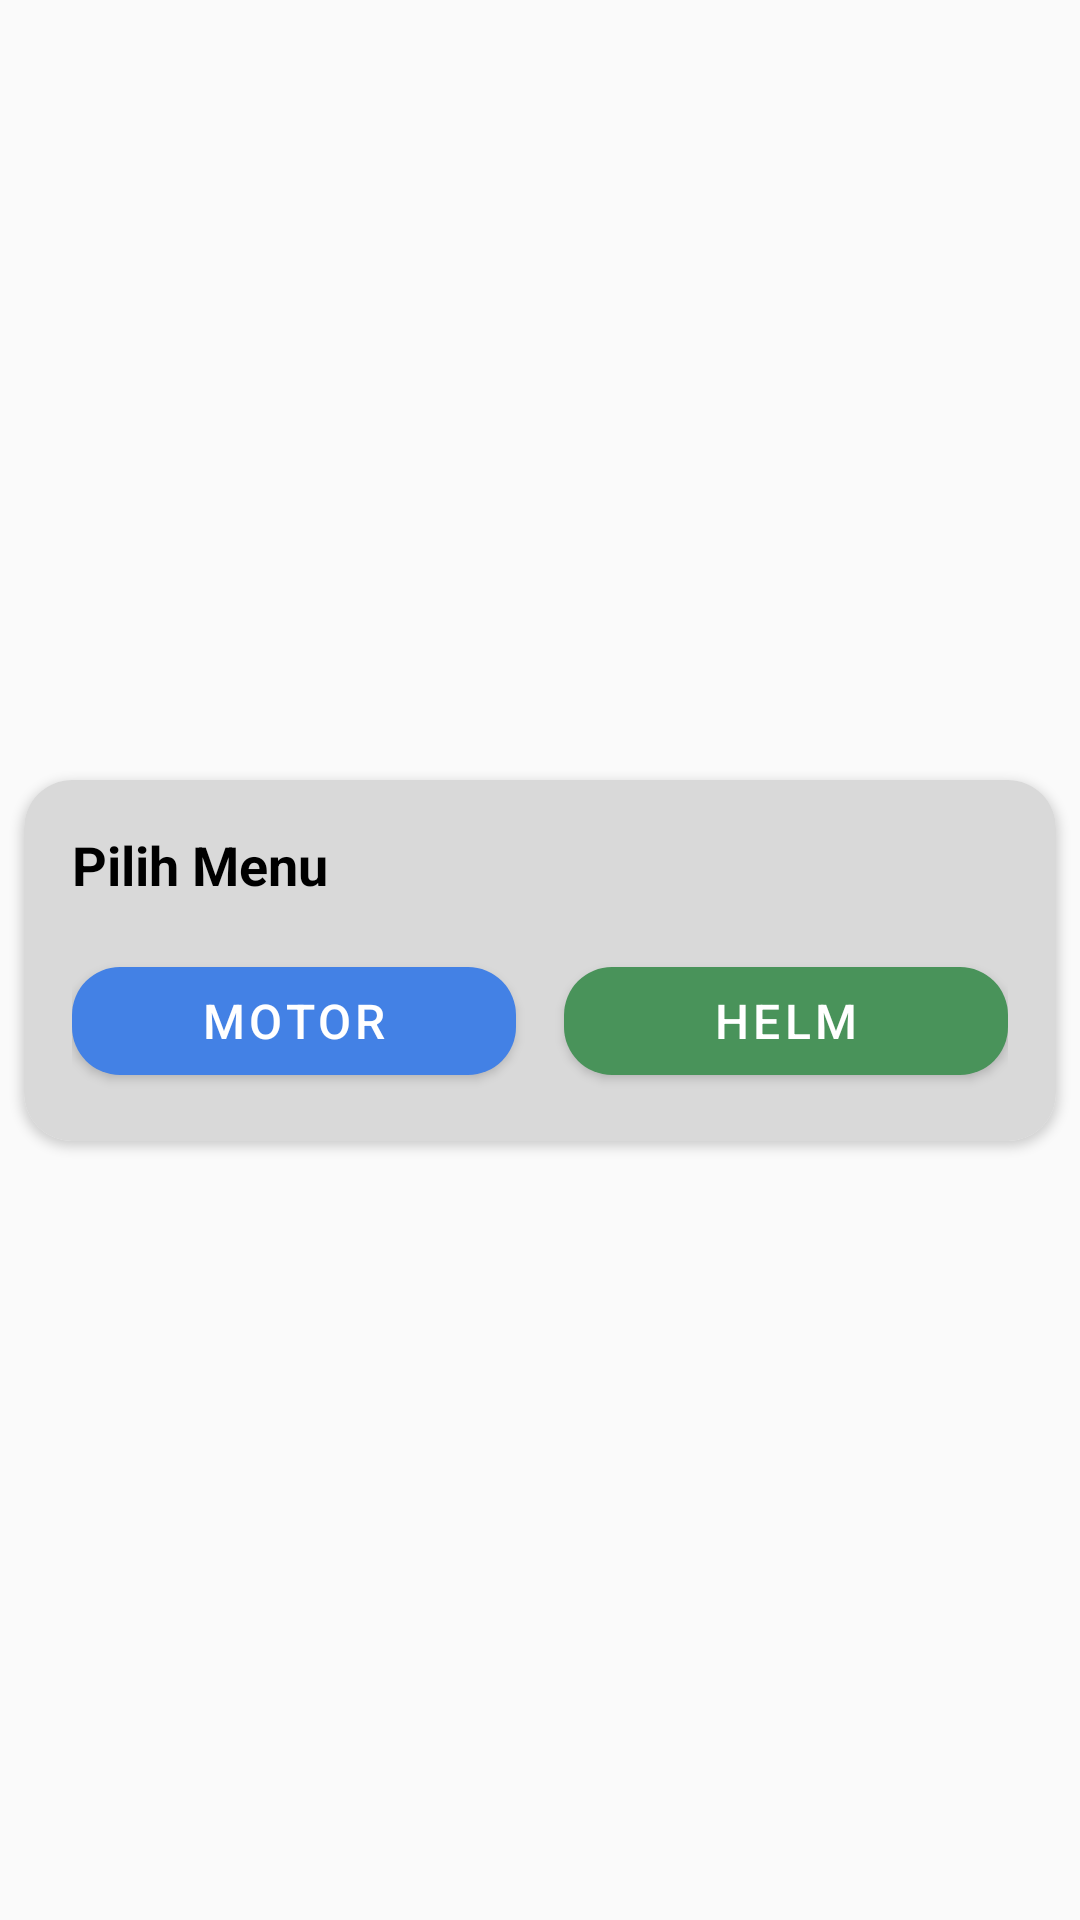

This screen was rendered from an Android layout file. Write that file and the resources it references.
<!-- AndroidManifest.xml: application theme AppTheme -->
<!-- res/layout/fragment_cuci_motor_helm_dialog.xml -->
<?xml version="1.0" encoding="utf-8"?>
<androidx.constraintlayout.widget.ConstraintLayout xmlns:android="http://schemas.android.com/apk/res/android"
    xmlns:app="http://schemas.android.com/apk/res-auto"
    xmlns:tools="http://schemas.android.com/tools"
    android:layout_width="match_parent"
    android:layout_height="wrap_content"
    tools:context=".ui.CuciMotorHelmDialogFragment">

    <androidx.cardview.widget.CardView
        android:layout_width="match_parent"
        android:layout_height="wrap_content"
        android:layout_margin="8dp"
        app:cardCornerRadius="16dp"
        app:layout_constraintBottom_toBottomOf="parent"
        app:layout_constraintTop_toTopOf="parent">

        <androidx.constraintlayout.widget.ConstraintLayout
            android:layout_width="match_parent"
            android:layout_height="wrap_content"
            android:background="#d9d9d9"
            android:padding="16dp">

            <TextView
                android:id="@+id/txt_title"
                android:layout_width="0dp"
                android:layout_height="wrap_content"
                android:text="Pilih Menu"
                android:textColor="@color/black"
                android:textSize="18sp"
                android:textStyle="bold"
                app:layout_constraintLeft_toLeftOf="parent"
                app:layout_constraintRight_toLeftOf="@+id/btn_close"
                app:layout_constraintTop_toTopOf="parent" />

            <ImageView
                android:id="@+id/btn_close"
                android:layout_width="wrap_content"
                android:layout_height="wrap_content"
                android:background="?attr/selectableItemBackground"
                android:src="@drawable/ic_close"
                app:layout_constraintRight_toRightOf="parent"
                app:layout_constraintTop_toTopOf="parent"
                app:tint="@color/black" />

            <com.google.android.material.button.MaterialButton
                android:id="@+id/btn_motor"
                android:layout_width="0dp"
                android:layout_height="wrap_content"
                android:layout_marginTop="16dp"
                android:layout_marginRight="8dp"
                android:text="Motor"
                android:textColor="@android:color/white"
                android:textSize="16sp"
                android:theme="@style/Theme.MaterialComponents.Light"
                app:backgroundTint="#4381e5"
                app:cornerRadius="16dp"
                app:layout_constraintLeft_toLeftOf="parent"
                app:layout_constraintRight_toLeftOf="@+id/btn_helm"
                app:layout_constraintTop_toBottomOf="@+id/txt_title" />

            <com.google.android.material.button.MaterialButton
                android:id="@+id/btn_helm"
                android:layout_width="0dp"
                android:layout_height="wrap_content"
                android:layout_marginLeft="8dp"
                android:layout_marginTop="16dp"
                android:text="Helm"
                android:textColor="@android:color/white"
                android:textSize="16sp"
                android:theme="@style/Theme.MaterialComponents.Light"
                app:backgroundTint="#49935a"
                app:cornerRadius="16dp"
                app:layout_constraintLeft_toRightOf="@+id/btn_motor"
                app:layout_constraintRight_toRightOf="parent"
                app:layout_constraintTop_toBottomOf="@+id/txt_title" />

        </androidx.constraintlayout.widget.ConstraintLayout>

    </androidx.cardview.widget.CardView>

</androidx.constraintlayout.widget.ConstraintLayout>
<!-- resources referenced by this layout -->
<resources>
  <color name="black">#FF000000</color>
  <style name="AppTheme" parent="Theme.AppCompat.Light.NoActionBar">
          
          <item name="colorPrimary">@color/colorPrimary</item>
          <item name="colorPrimaryDark">@color/colorPrimaryDark</item>
          <item name="colorAccent">@color/colorAccent</item>
          <item name="android:windowFullscreen">true</item>
          <item name="android:windowContentOverlay">@null</item>
      </style>
  <color name="colorPrimary">#00DEFF</color>
  <color name="colorPrimaryDark">#00DEFF</color>
  <color name="colorAccent">#151515</color>
</resources>
